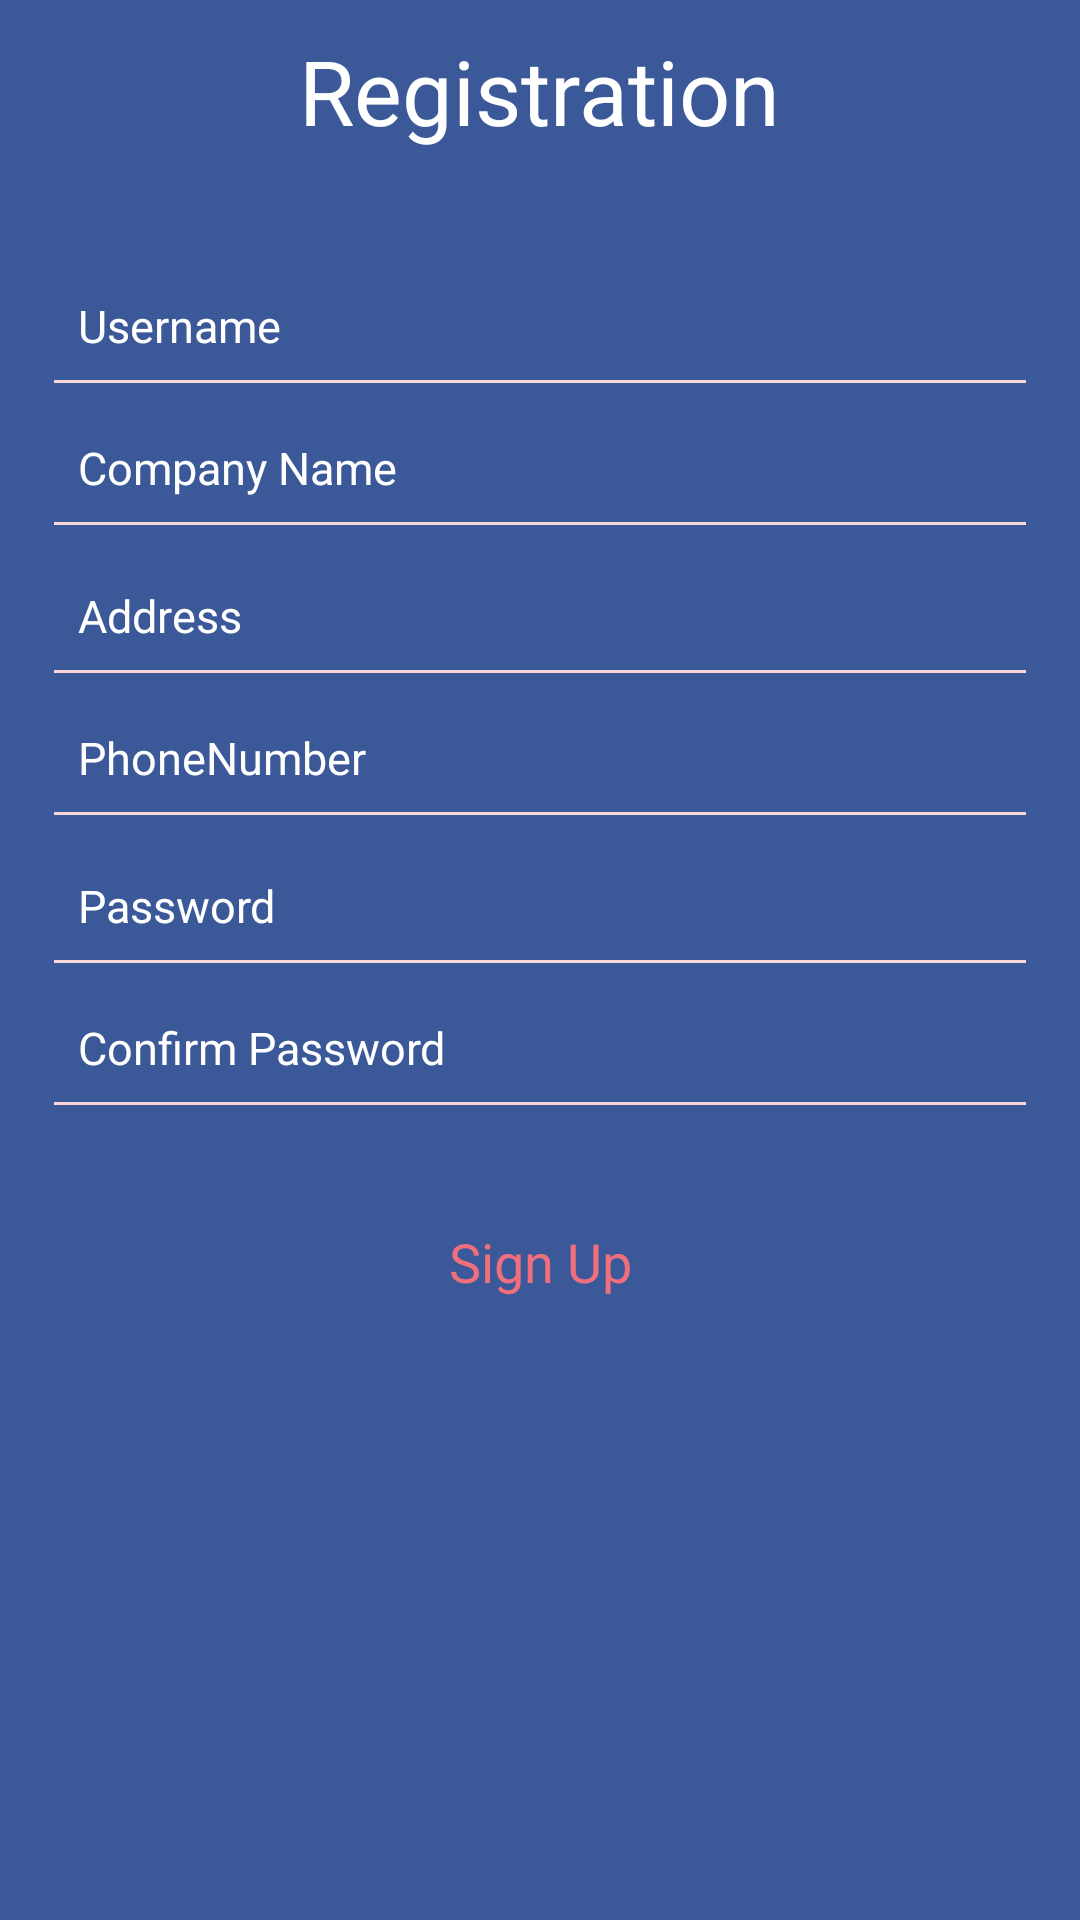

The Android layout XML behind this screen, and the referenced resources:
<!-- AndroidManifest.xml: application theme Theme.AppCompat.NoActionBar -->
<!-- res/layout/activity_sign_up.xml -->
<?xml version="1.0" encoding="utf-8"?>
<LinearLayout xmlns:android="http://schemas.android.com/apk/res/android"
    xmlns:app="http://schemas.android.com/apk/res-auto"
    xmlns:tools="http://schemas.android.com/tools"
    android:orientation="vertical"
    android:layout_width="match_parent"
    android:layout_height="match_parent"
    android:paddingLeft="18dp"
   android:background="#3b5998"
    android:paddingRight="18dp"
    tools:context="com.example.user.projectb.SignUp">

    <ScrollView
        android:layout_width="match_parent"
        android:layout_height="match_parent">

        <LinearLayout
            android:layout_width="match_parent"
            android:layout_height="match_parent"
            android:orientation="vertical">

            <TextView
                android:layout_width="wrap_content"
                android:layout_height="wrap_content"
                android:layout_gravity="center"
                android:layout_marginTop="10dp"
                android:text="Registration"
                android:textColor="#ffffff"
                android:textSize="30sp" />


            <EditText
                android:id="@+id/editText"
                android:layout_width="wrap_content"
                android:layout_height="wrap_content"
                android:layout_marginTop="40dp"
                android:background="@android:color/transparent"
                android:drawablePadding="12dp"
                android:ems="10"
                android:hint="Username"
                android:inputType="textEmailAddress"
                android:maxLines="1"
                android:padding="8dp"
                android:textColor="#ffffff"
                android:textColorHint="#fff"
                android:textSize="15sp" />

            <View
                android:layout_width="match_parent"
                android:layout_height="1dp"
                android:background="#f9d7db" />


            <EditText
                android:layout_width="match_parent"
                android:layout_height="wrap_content"
                android:layout_marginTop="10dp"
                android:background="@android:color/transparent"
                android:drawablePadding="12dp"
                android:ems="10"
                android:hint="Company Name"
                android:inputType="text"
                android:maxLines="1"
                android:padding="8dp"
                android:textColor="#ffffff"
                android:textColorHint="#fff"
                android:textSize="15sp" />

            <View
                android:layout_width="match_parent"
                android:layout_height="1dp"
                android:background="#f9d7db" />

            <EditText
                android:layout_width="match_parent"
                android:layout_height="wrap_content"
                android:layout_marginTop="12dp"

                android:background="@android:color/transparent"
                android:drawablePadding="12dp"
                android:hint="Address "
                android:inputType="textMultiLine"
                android:maxLines="1"
                android:padding="8dp"
                android:textColor="#ffffff"
                android:textColorHint="#fff"

                android:textSize="15sp" />

            <View
                android:layout_width="match_parent"
                android:layout_height="1dp"
                android:background="#f9d7db" />


            <EditText
                android:layout_width="match_parent"
                android:layout_height="wrap_content"
                android:layout_marginTop="10dp"

                android:background="@android:color/transparent"
                android:drawablePadding="12dp"
                android:hint="PhoneNumber"
                android:inputType="number"
                android:maxLines="1"
                android:padding="8dp"
                android:textColor="#ffffff"
                android:textColorHint="#fff"
                android:textSize="15sp" />

            <View
                android:layout_width="match_parent"
                android:layout_height="1dp"
                android:background="#f9d7db" />

            <EditText
                android:layout_width="match_parent"
                android:layout_height="wrap_content"
                android:layout_marginTop="12dp"
                android:background="@android:color/transparent"
                android:drawablePadding="12dp"
                android:ems="10"
                android:hint="Password "
                android:inputType="textPassword"
                android:maxLines="1"
                android:padding="8dp"
                android:textColor="#ffffff"
                android:textColorHint="#fff"
                android:textSize="15sp" />

            <View
                android:layout_width="match_parent"
                android:layout_height="1dp"
                android:background="#f9d7db" />


            <EditText
                android:layout_width="match_parent"
                android:layout_height="wrap_content"
                android:layout_marginTop="10dp"
                android:background="@android:color/transparent"
                android:drawablePadding="12dp"
                android:ems="10"
                android:hint="Confirm Password"
                android:inputType="textPassword"
                android:maxLines="1"
                android:padding="8dp"
                android:textColor="#ffffff"
                android:textColorHint="#fff"
                android:textSize="15sp" />

            <View
                android:layout_width="match_parent"
                android:layout_height="1dp"
                android:background="#f9d7db" />

            <Button
                style="@style/Base.TextAppearance.AppCompat.Body1"
                android:layout_width="match_parent"
                android:layout_height="wrap_content"
                android:layout_marginTop="24dp"
android:onClick="sign"
                android:background="@drawable/background_login"
                android:clickable="true"
                android:padding="16dp"
                android:text="Sign Up"
                android:textAllCaps="false"
                android:textColor="#f16f7d"
                android:textSize="18sp" />
        </LinearLayout>
    </ScrollView>
</LinearLayout>
<!-- resources referenced by this layout -->
<resources>

</resources>
